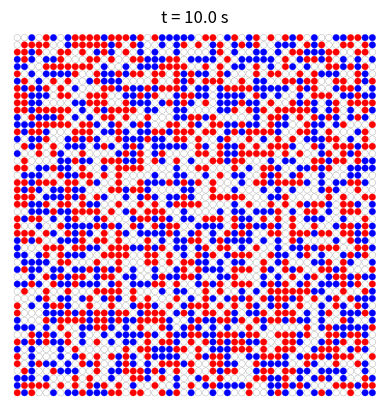

The matplotlib source for this figure: (Note: this script raises an exception after producing the figure.)
import matplotlib.pyplot as plt
import matplotlib.animation as animation
import numpy as np

def make_grid(ax,N_grid,grid_vis,el_index,curr_time):
    """
    Plots the current state of the adsorbed surface. Each site
    represents a circle. An unfilled circle represents an unoccupied site
    and a filled circle represents an occupied site.

    Pick the colours for the filled circles in el_index. grid_vis is passed from another function

    FIX DOCTSRINGS!!!!!!!
    #####################
    #####################

    """
    ax.clear() # clear prev. frame
    for i in range(N_grid):
        for j in range(N_grid):
            if grid_vis[i,j] == 0:
                circle = plt.Circle((i,j),0.45,color="grey",fill=False,linewidth=0.2)
            else:
                circle = plt.Circle((i,j),0.45,color=el_index.get(int(grid_vis[i,j])),fill=True,linewidth=0.2)
            ax.add_artist(circle)
    plt.xlim([-1.0, N_grid])
    plt.ylim([-1.0, N_grid])
    ax.set_aspect(1.0)
    plt.scatter(np.arange(N_grid),np.arange(N_grid),s=0, facecolors='none')
    plt.axis('off')
    plt.title(f"t = {curr_time:.1f} s")
    #plt.show() ### SHOWS A PLOT
    return ax.artists 

def plot_trajectory(N_grid,grid_vis,el_index,t_uniform):
    """Plots the trajectory as a function of time.

    Each "row" of grid_vis represents a time_step of N_timesteps.

    The kMC must be preprocessed before this to ensure that it is actually
    on a grid of time.
    """
    fig, ax = plt.subplots()

    def update(frame):
        return make_grid(ax, N_grid, grid_vis[frame], el_index, t_uniform[frame])

    ani = animation.FuncAnimation(
        fig,
        update,
        frames=len(grid_vis),
        interval=500,
        blit=True,
        repeat=False
    )

    ani.save("trajectory.mp4", writer="ffmpeg", fps=20)
    plt.show()
    

if __name__ == "__main__":
    # get el_index from comps_properties
    el_index = {1:"red",2:"blue"}
    grid_vis = np.random.randint(3,size=(4,50,50))
    t_uniform = np.linspace(0,10,4)

    plot_trajectory(50,grid_vis,el_index,t_uniform)
